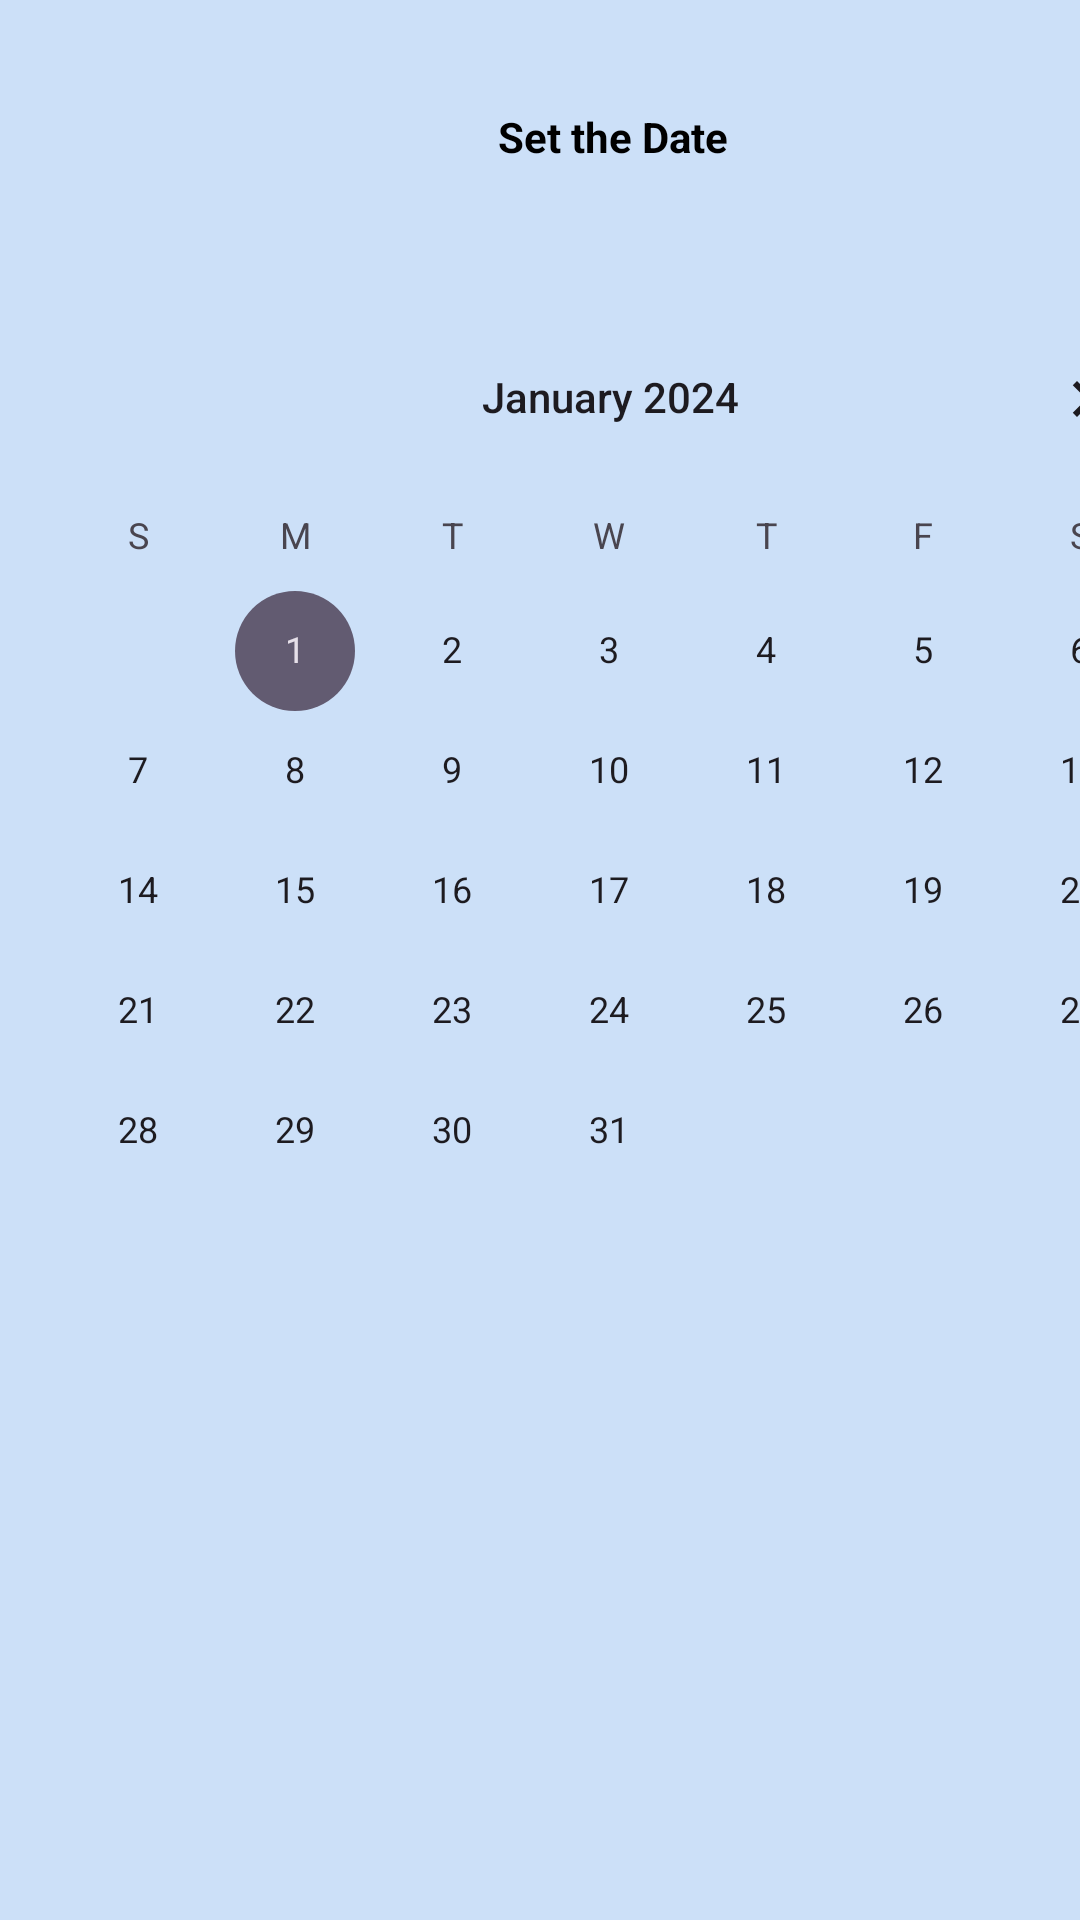

Reconstruct the res/layout file that produces this screen, plus the resources it refers to.
<!-- AndroidManifest.xml: application theme Theme.SafeSpace -->
<!-- res/layout/activity_calendrier_patient.xml -->
<?xml version="1.0" encoding="utf-8"?>
<androidx.constraintlayout.widget.ConstraintLayout xmlns:android="http://schemas.android.com/apk/res/android"
    xmlns:app="http://schemas.android.com/apk/res-auto"
    xmlns:tools="http://schemas.android.com/tools"
    android:layout_width="match_parent"
    android:layout_height="match_parent"
    android:background="#CCE0F8"
    tools:context=".CalendrierPatient">

    

    

    <TextView
        android:id="@+id/date_TextView"
        android:layout_width="wrap_content"
        android:layout_height="wrap_content"
        android:layout_marginStart="166dp"
        android:layout_marginTop="36dp"
        android:layout_marginEnd="167dp"
        android:text="Set the Date"
        android:textColor="@android:color/background_dark"
        android:textStyle="bold"
        app:layout_constraintEnd_toEndOf="parent"
        app:layout_constraintHorizontal_bias="0.0"
        app:layout_constraintStart_toStartOf="parent"
        app:layout_constraintTop_toTopOf="parent" />

    <CalendarView
        android:id="@+id/calendar_CalendarView"
        android:layout_width="407dp"
        android:layout_height="381dp"
        android:layout_marginTop="44dp"
        android:layout_marginBottom="134dp"
        android:minDate="01/01/2024"
        app:layout_constraintBottom_toBottomOf="parent"
        app:layout_constraintEnd_toEndOf="parent"
        app:layout_constraintHorizontal_bias="0.004"
        app:layout_constraintStart_toStartOf="parent"
        app:layout_constraintTop_toBottomOf="@+id/date_TextView"
        app:layout_constraintVertical_bias="0.0" />

    <ListView
        android:id="@+id/patients_ListView"
        android:layout_width="415dp"
        android:layout_height="246dp"
        app:layout_constraintBottom_toBottomOf="parent"
        app:layout_constraintEnd_toEndOf="parent"
        app:layout_constraintStart_toStartOf="parent" />

</androidx.constraintlayout.widget.ConstraintLayout>
<!-- resources referenced by this layout -->
<resources>
  <style name="Theme.SafeSpace" parent="Base.Theme.SafeSpace" />
  <style name="Base.Theme.SafeSpace" parent="Theme.Material3.DayNight.NoActionBar">
          
          
      </style>
</resources>
